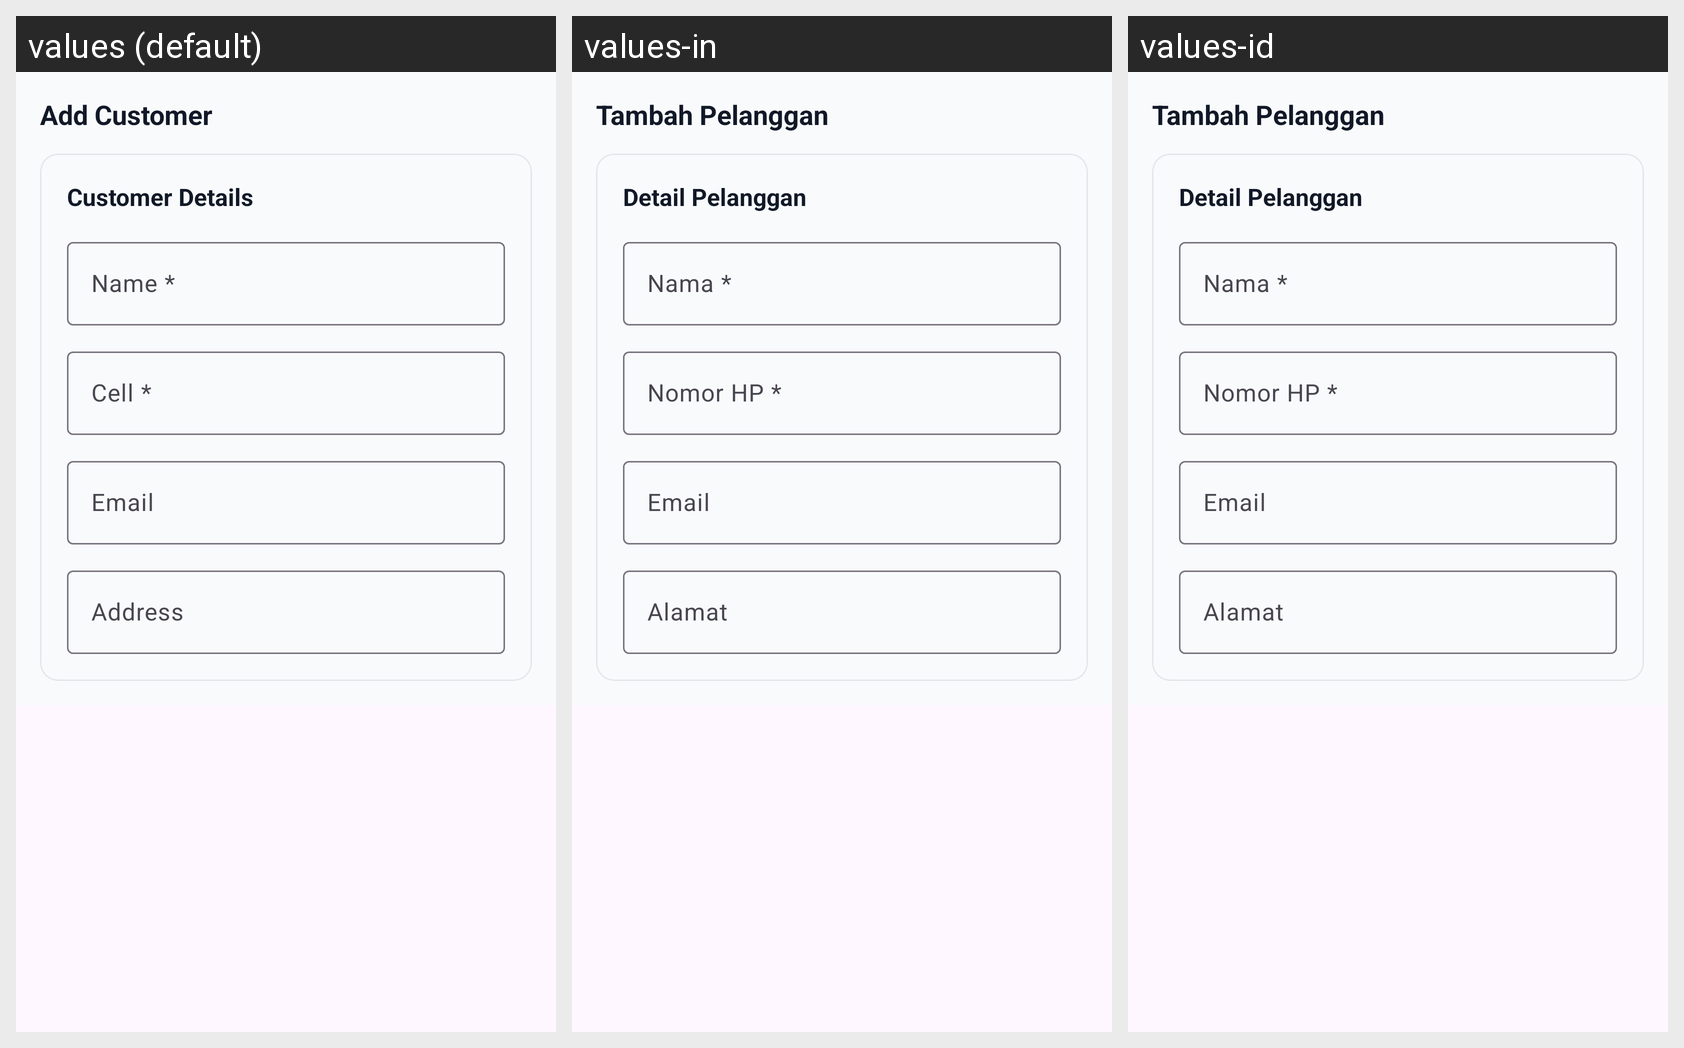

The same Android screen rendered under several of its app's locales, left to right. List the strings drawn on it with the default value and each locale's translation.
Android screen res/layout/dialog_customer_form.xml rendered under 3 locales, left to right: values (default), values-in, values-id. Device: Nexus 5 (rendered at 1080×1920; each locale shown at half size, 540×960, under a caption strip naming it); theme Theme.ValdKer.
Strings drawn on this screen, with the default value and each locale's value (text and hints the layout hard-codes, and strings that could not be matched under every locale, appear in the picture but are not listed):

title_add_customer
  values: Add Customer
  values-in: Tambah Pelanggan
  values-id: Tambah Pelanggan

customer_details
  values: Customer Details
  values-in: Detail Pelanggan
  values-id: Detail Pelanggan

customer_dialog_name
  values: Name *
  values-in: Nama *
  values-id: Nama *

customer_dialog_cell
  values: Cell *
  values-in: Nomor HP *
  values-id: Nomor HP *

customer_dialog_email
  values: Email
  values-in: Email
  values-id: Email

customer_dialog_address
  values: Address
  values-in: Alamat
  values-id: Alamat
